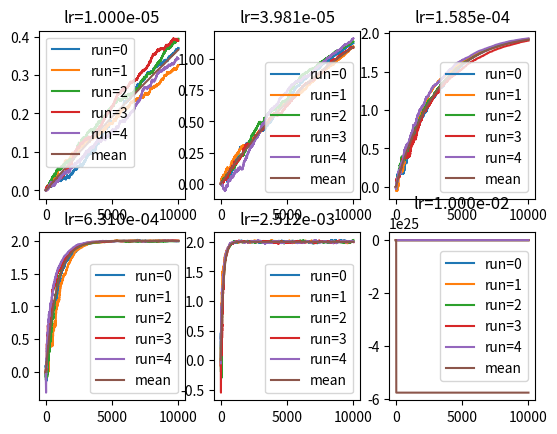
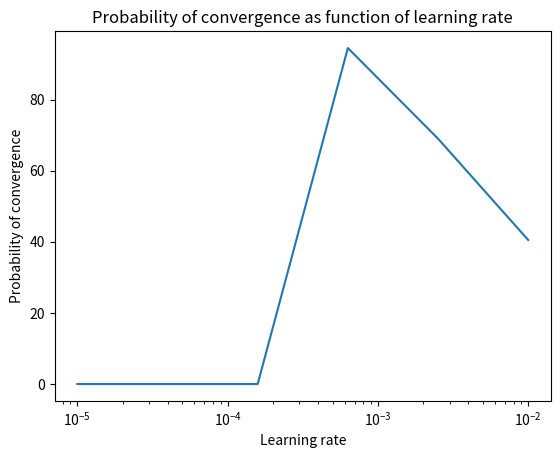

Recreate these plots in Python, in order.
import numpy as np
import matplotlib.pyplot as plt
from tqdm import tqdm

np.random.seed(42)


def gaussian_policy(sigma):
    return np.random.normal(loc=0, scale=sigma)


def compute_reward(target, observation):
    reward = -(target - observation) ** 2
    return reward


def has_converged(final_u):
    if final_u > 1.99 and final_u < 2.01:
        return True
    else:
        return False


def reinforce(sigma, target, lr, lr_i, num_steps, num_episodes):
    total_mat = np.zeros((num_episodes, num_steps))
    rewards_mat = np.zeros((num_episodes, num_steps))
    convergence_bool = []
    for episode in range(num_episodes):
        u_list = []
        rewards = []
        u = 0

        for step in range(num_steps):
            y = u + gaussian_policy(sigma)
            reward = compute_reward(target, y)
            rewards.append(reward)
            du = (1 / (sigma ** 2)) * lr * reward * (y - u)
            u = u + du
            u_list.append(u)
        convergence_bool.append(has_converged(u_list[-1]))
        rewards_mat[episode] = rewards
        total_mat[episode] = u_list

    # plotting
    plt.subplot(2, 3, lr_i + 1)
    for i in range(5):
        plt.plot(total_mat[i], label=f"run={i}")
    avg_run = np.mean(total_mat, axis=0)
    plt.plot(avg_run, label=f"mean")
    plt.legend()
    plt.title(f"lr={lr:.3e}")

    return (np.sum(convergence_bool) / 200) * 100


if __name__ == "__main__":
    TARGET = 2.0  # The true hidden target
    SIGMA = 0.1  # Standard deviation of the noise in the player's aiming
    LR = np.logspace(-5, -2, 6)
    NUM_STEPS = 10000
    NUM_EPISODES = 200

    convergence_rates = []
    for i, learning_rate in tqdm(enumerate(LR)):
        convergence = reinforce(SIGMA, TARGET, learning_rate, i, NUM_STEPS, NUM_EPISODES)
        convergence_rates.append(convergence)
    plt.show()

    plt.plot(LR, convergence_rates)
    plt.title("Probability of convergence as function of learning rate")
    plt.xlabel("Learning rate")
    plt.ylabel("Probability of convergence")
    plt.xscale("log")
    plt.show()
